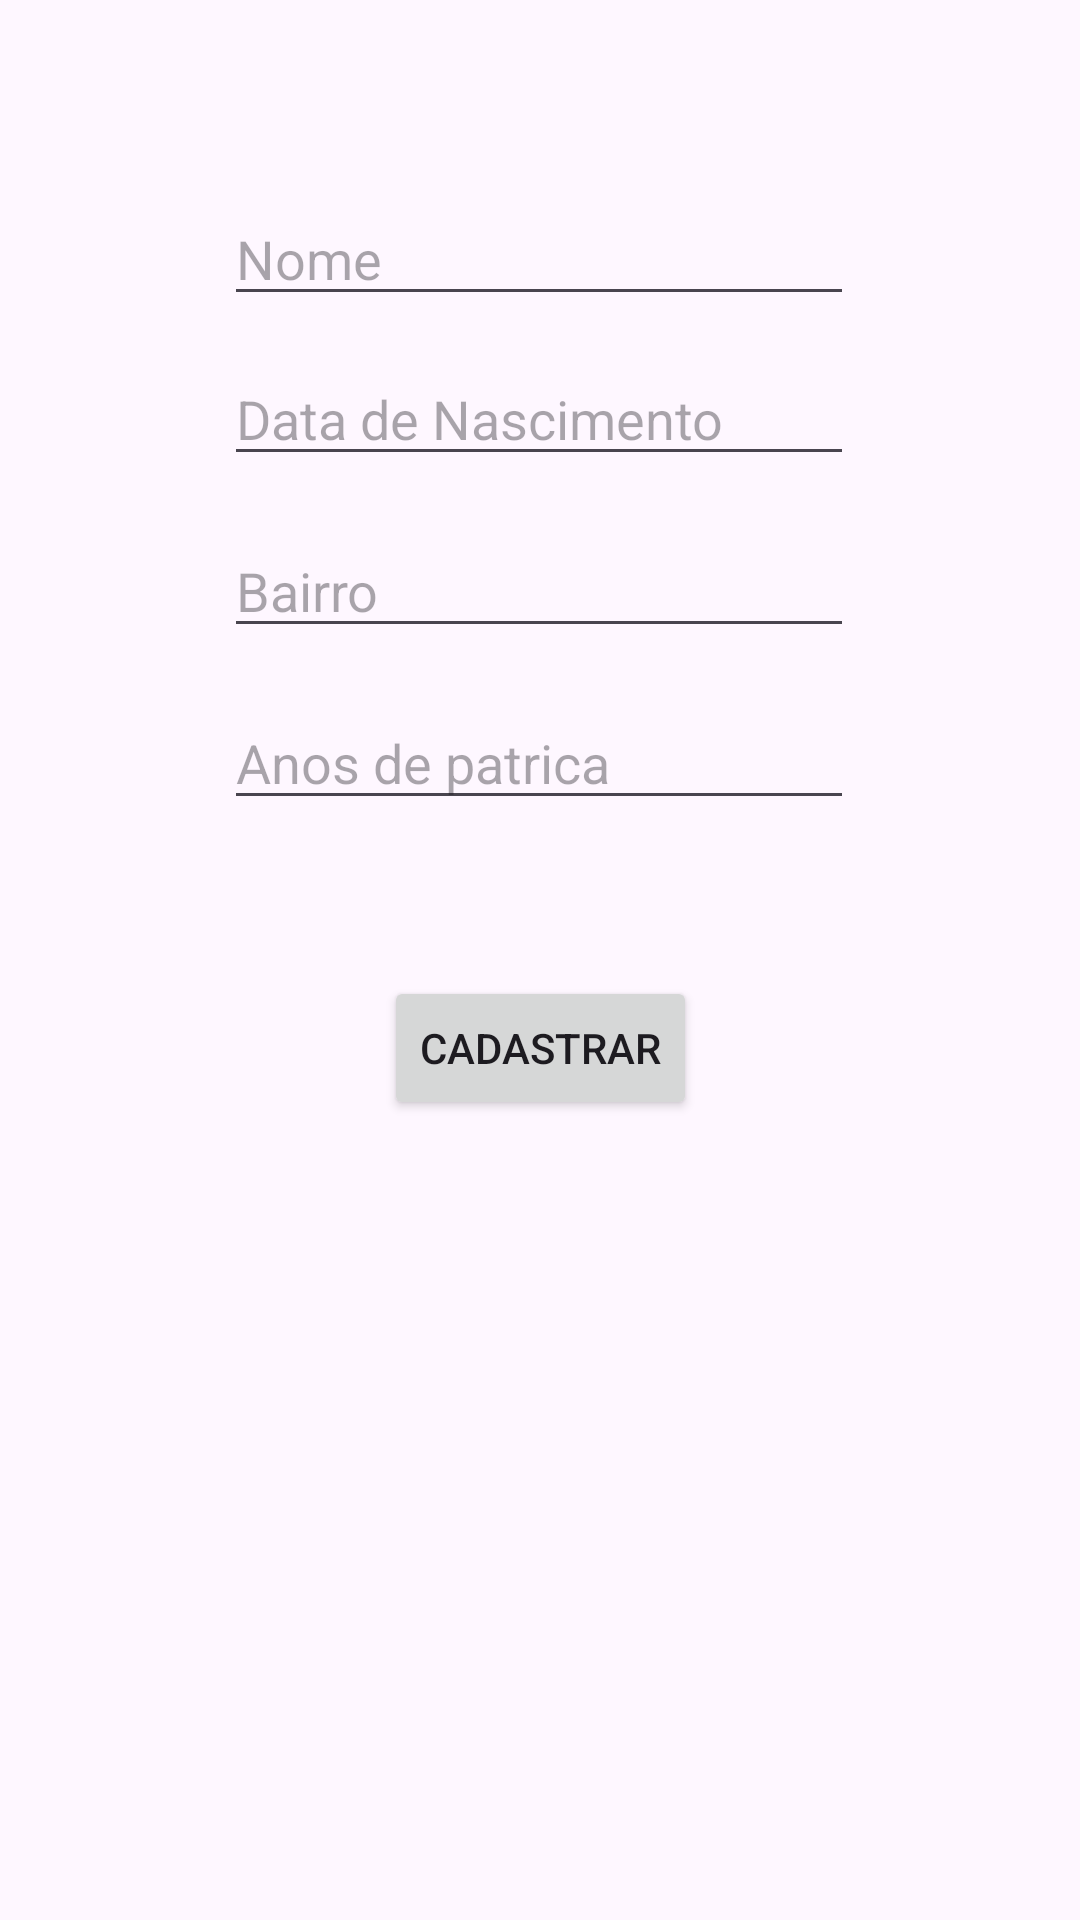

Android layout source for this screen:
<!-- AndroidManifest.xml: application theme Theme.PM_A09Exercicio01 -->
<!-- res/layout/fragment_atetla_junior.xml -->
<?xml version="1.0" encoding="utf-8"?>
<androidx.constraintlayout.widget.ConstraintLayout xmlns:android="http://schemas.android.com/apk/res/android"
    xmlns:app="http://schemas.android.com/apk/res-auto"
    xmlns:tools="http://schemas.android.com/tools"
    android:id="@+id/junior"
    android:layout_width="match_parent"
    android:layout_height="match_parent"
    tools:context=".AtetlaJuniorFragment" >

    <EditText
        android:id="@+id/etNomeAJ"
        android:layout_width="wrap_content"
        android:layout_height="wrap_content"
        android:layout_marginTop="64dp"
        android:ems="10"
        android:hint="@string/nome"
        android:inputType="text"
        app:layout_constraintEnd_toEndOf="parent"
        app:layout_constraintHorizontal_bias="0.497"
        app:layout_constraintStart_toStartOf="parent"
        app:layout_constraintTop_toTopOf="parent" />

    <EditText
        android:id="@+id/etDataNascAJ"
        android:layout_width="wrap_content"
        android:layout_height="wrap_content"
        android:layout_marginTop="12dp"
        android:ems="10"
        android:hint="@string/dataNasc"
        android:inputType="date"
        app:layout_constraintEnd_toEndOf="@+id/etNomeAJ"
        app:layout_constraintTop_toBottomOf="@+id/etNomeAJ" />

    <EditText
        android:id="@+id/etBairroAJ"
        android:layout_width="wrap_content"
        android:layout_height="wrap_content"
        android:layout_marginTop="16dp"
        android:ems="10"
        android:hint="@string/bairro"
        android:inputType="text"
        app:layout_constraintEnd_toEndOf="@+id/etDataNascAJ"
        app:layout_constraintTop_toBottomOf="@+id/etDataNascAJ" />

    <EditText
        android:id="@+id/etAno"
        android:layout_width="wrap_content"
        android:layout_height="wrap_content"
        android:layout_marginTop="16dp"
        android:ems="10"
        android:hint="@string/anosPatrica"
        android:inputType="number"
        app:layout_constraintEnd_toEndOf="@+id/etBairroAJ"
        app:layout_constraintTop_toBottomOf="@+id/etBairroAJ" />

    <Button
        android:id="@+id/btnCadastraJunior"
        android:layout_width="wrap_content"
        android:layout_height="wrap_content"
        android:layout_marginTop="52dp"
        android:text="@string/cadastrar"
        app:layout_constraintEnd_toEndOf="@+id/etAno"
        app:layout_constraintHorizontal_bias="0.504"
        app:layout_constraintStart_toStartOf="@+id/etAno"
        app:layout_constraintTop_toBottomOf="@+id/etAno" />
</androidx.constraintlayout.widget.ConstraintLayout>
<!-- resources referenced by this layout -->
<resources>
  <string name="anosPatrica">Anos de patrica</string>
  <string name="bairro">Bairro</string>
  <string name="cadastrar">Cadastrar</string>
  <string name="dataNasc">Data de Nascimento</string>
  <string name="nome">Nome</string>
  <style name="Theme.PM_A09Exercicio01" parent="Base.Theme.PM_A09Exercicio01" />
  <style name="Base.Theme.PM_A09Exercicio01" parent="Theme.Material3.DayNight">
          
          
      </style>
</resources>
